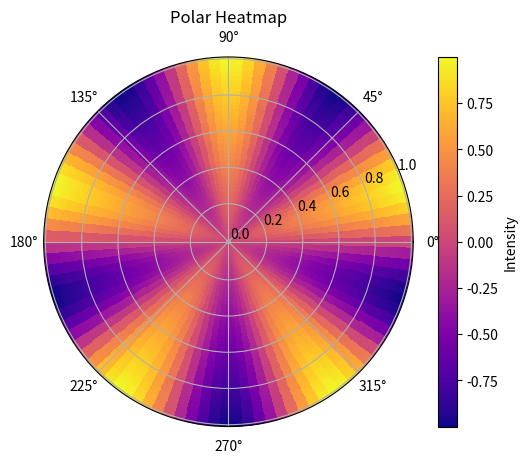

Write the Python code that produced this figure.
import numpy as np
import matplotlib.pyplot as plt

theta = np.linspace(0, 2 * np.pi, 100)
r = np.linspace(0, 1, 50)
r_grid, theta_grid = np.meshgrid(r, theta)
z = np.sin(5 * theta_grid) * r_grid

fig, ax = plt.subplots(subplot_kw={'projection': 'polar'})
c = ax.pcolormesh(theta, r, z.T, cmap='plasma')
fig.colorbar(c, label='Intensity')
plt.title("Polar Heatmap")
plt.show()
